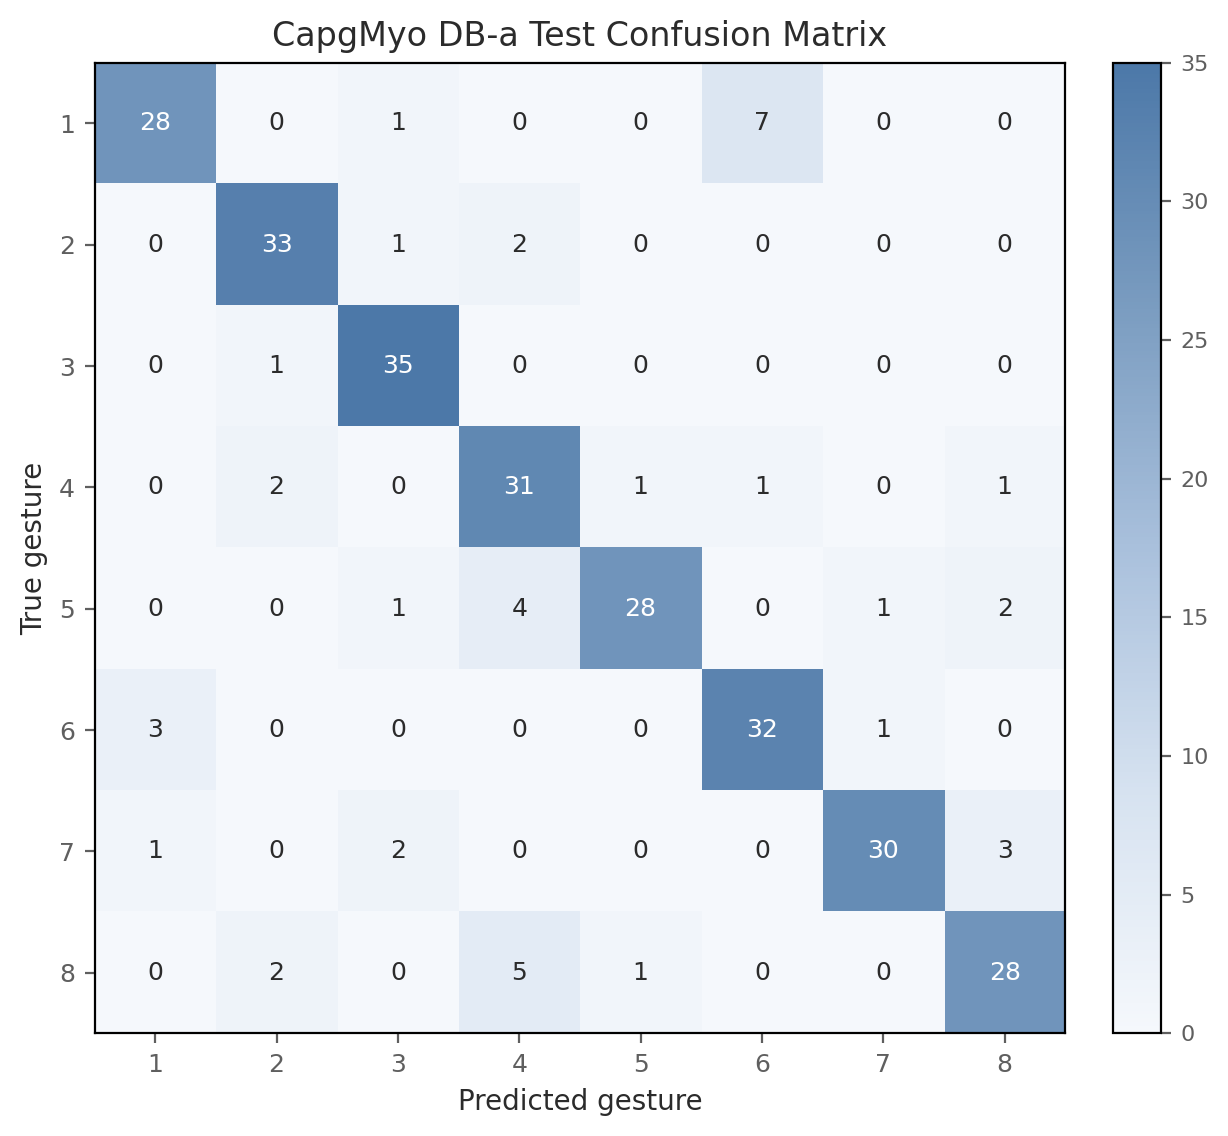

The data file committed next to this chart (first rows):
true_gesture, pred_1, pred_2, pred_3, pred_4, pred_5, pred_6, pred_7, pred_8
1, 28, 0, 1, 0, 0, 7, 0, 0
2, 0, 33, 1, 2, 0, 0, 0, 0
3, 0, 1, 35, 0, 0, 0, 0, 0
4, 0, 2, 0, 31, 1, 1, 0, 1
5, 0, 0, 1, 4, 28, 0, 1, 2
6, 3, 0, 0, 0, 0, 32, 1, 0
7, 1, 0, 2, 0, 0, 0, 30, 3
8, 0, 2, 0, 5, 1, 0, 0, 28
